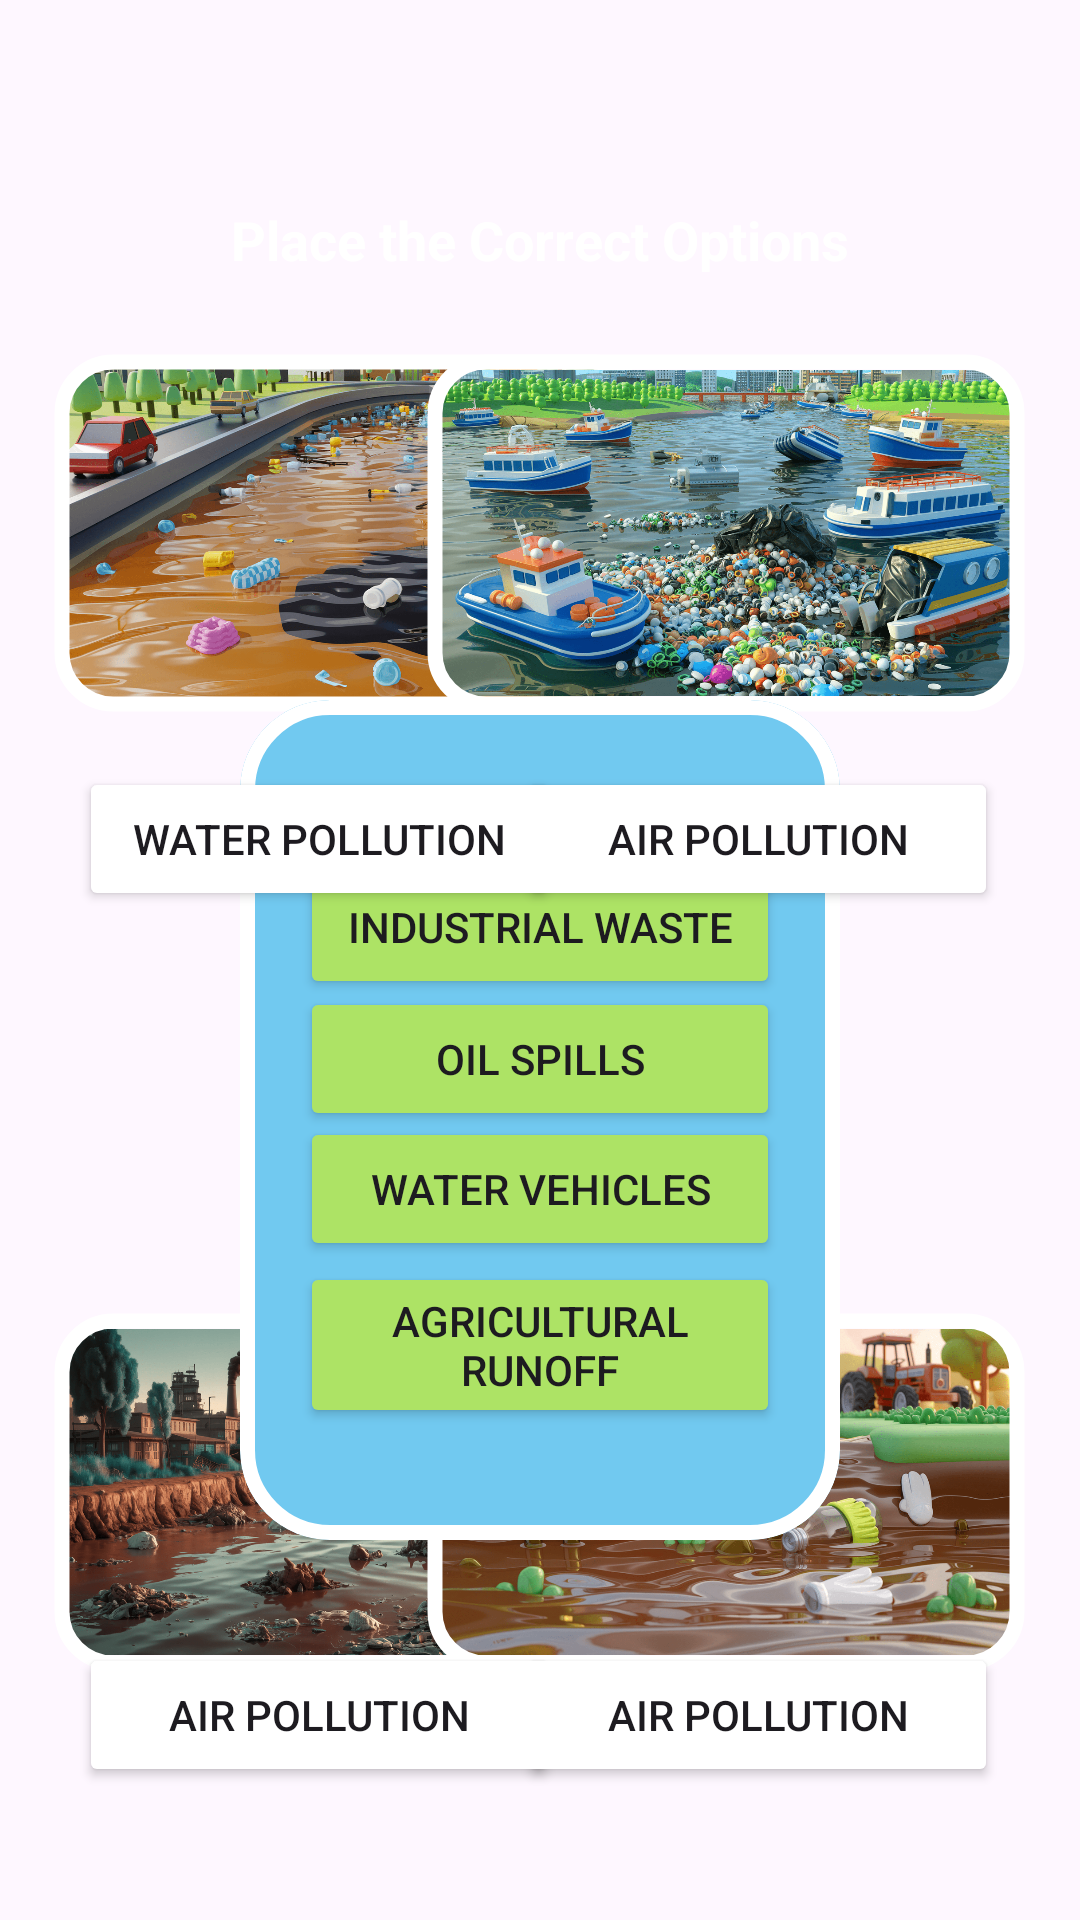

Write the Android layout XML for this screen, with the resource values it uses.
<!-- AndroidManifest.xml: application theme Theme.WorldFlippers -->
<!-- res/layout/fragment_1_a1_l1.xml -->
<?xml version="1.0" encoding="utf-8"?>
<androidx.constraintlayout.widget.ConstraintLayout xmlns:android="http://schemas.android.com/apk/res/android"
    xmlns:app="http://schemas.android.com/apk/res-auto"
    xmlns:tools="http://schemas.android.com/tools"
    android:layout_width="match_parent"
    android:layout_height="match_parent"
    tools:context=".fragments.A1L1Fragment1">


    <TextView
        android:id="@+id/textView4"
        android:layout_width="wrap_content"
        android:layout_height="wrap_content"
        android:text="Place the Correct Options"
        android:textSize="18sp"
        android:textColor="@color/white"
        android:textStyle="bold"
        app:layout_constraintBottom_toBottomOf="parent"
        app:layout_constraintEnd_toEndOf="parent"
        app:layout_constraintHorizontal_bias="0.499"
        app:layout_constraintStart_toStartOf="parent"
        app:layout_constraintTop_toTopOf="parent"
        app:layout_constraintVertical_bias="0.11" />

    <com.google.android.material.imageview.ShapeableImageView
        android:id="@+id/imageView_1"
        android:layout_width="200dp"
        android:layout_height="120dp"
        android:foreground="?android:selectableItemBackground"
        android:padding="3dp"
        android:scaleType="centerCrop"
        app:layout_constraintBottom_toBottomOf="parent"
        app:layout_constraintEnd_toEndOf="parent"
        app:layout_constraintHorizontal_bias="0.11"
        app:layout_constraintStart_toStartOf="parent"
        app:layout_constraintTop_toTopOf="parent"
        app:layout_constraintVertical_bias="0.226"
        app:shapeAppearance="@style/Corner_for_imageView"
        app:srcCompat="@drawable/water_p1"
        app:strokeColor="@color/white"
        app:strokeWidth="5dp" />

    <Button
        android:id="@+id/button_1"
        android:layout_width="160dp"
        android:layout_height="wrap_content"
        android:backgroundTint="#FFFFFF"
        android:text="Water Pollution"
        app:cornerRadius="8dp"
        app:layout_constraintBottom_toBottomOf="parent"
        app:layout_constraintEnd_toEndOf="parent"
        app:layout_constraintHorizontal_bias="0.131"
        app:layout_constraintStart_toStartOf="parent"
        app:layout_constraintTop_toTopOf="parent"
        app:layout_constraintVertical_bias="0.432"
        app:strokeColor="#FFFFFF"
        app:strokeWidth="3dp" />

    <com.google.android.material.imageview.ShapeableImageView
        android:id="@+id/imageView_2"
        android:layout_width="200dp"
        android:layout_height="120dp"
        android:foreground="?android:selectableItemBackground"
        android:padding="3dp"
        app:layout_constraintBottom_toBottomOf="parent"
        app:layout_constraintEnd_toEndOf="parent"
        app:layout_constraintHorizontal_bias="0.888"
        app:layout_constraintStart_toStartOf="parent"
        app:layout_constraintTop_toTopOf="parent"
        app:layout_constraintVertical_bias="0.226"
        app:shapeAppearance="@style/Corner_for_imageView"
        app:srcCompat="@drawable/water_p2"
        app:strokeColor="@color/white"
        app:strokeWidth="5dp" />

    <Button
        android:id="@+id/button2"
        android:layout_width="160dp"
        android:layout_height="wrap_content"
        android:backgroundTint="#FFFFFF"
        android:text="Air Pollution"
        app:cornerRadius="8dp"
        app:layout_constraintBottom_toBottomOf="parent"
        app:layout_constraintEnd_toEndOf="parent"
        app:layout_constraintHorizontal_bias="0.863"
        app:layout_constraintStart_toStartOf="parent"
        app:layout_constraintTop_toTopOf="parent"
        app:layout_constraintVertical_bias="0.432"
        app:strokeColor="#FFFFFF"
        app:strokeWidth="3dp" />

    <com.google.android.material.imageview.ShapeableImageView
        android:id="@+id/imageView_3"
        android:layout_width="200dp"
        android:layout_height="120dp"
        android:foreground="?android:selectableItemBackground"
        android:padding="3dp"
        app:layout_constraintBottom_toBottomOf="parent"
        app:layout_constraintEnd_toEndOf="parent"
        app:layout_constraintHorizontal_bias="0.11"
        app:layout_constraintStart_toStartOf="parent"
        app:layout_constraintTop_toTopOf="parent"
        app:layout_constraintVertical_bias="0.841"
        app:shapeAppearance="@style/Corner_for_imageView"
        app:srcCompat="@drawable/water_p3"
        app:strokeColor="@color/white"
        app:strokeWidth="5dp" />

    <Button
        android:id="@+id/button3"
        android:layout_width="160dp"
        android:layout_height="wrap_content"
        android:backgroundTint="#FFFFFF"
        android:text="Air Pollution"
        app:cornerRadius="8dp"
        app:layout_constraintBottom_toBottomOf="parent"
        app:layout_constraintEnd_toEndOf="parent"
        app:layout_constraintHorizontal_bias="0.131"
        app:layout_constraintStart_toStartOf="parent"
        app:layout_constraintTop_toTopOf="parent"
        app:layout_constraintVertical_bias="0.925"
        app:strokeColor="#FFFFFF"
        app:strokeWidth="3dp" />

    <com.google.android.material.imageview.ShapeableImageView
        android:id="@+id/imageView_4"
        android:layout_width="200dp"
        android:layout_height="120dp"
        android:foreground="?android:selectableItemBackground"
        android:padding="3dp"
        app:layout_constraintBottom_toBottomOf="parent"
        app:layout_constraintEnd_toEndOf="parent"
        app:layout_constraintHorizontal_bias="0.888"
        app:layout_constraintStart_toStartOf="parent"
        app:layout_constraintTop_toTopOf="parent"
        app:layout_constraintVertical_bias="0.841"
        app:shapeAppearance="@style/Corner_for_imageView"
        app:srcCompat="@drawable/water_p4"
        app:strokeColor="@color/white"
        app:strokeWidth="5dp" />

    <Button
        android:id="@+id/button4"
        android:layout_width="160dp"
        android:layout_height="wrap_content"
        android:backgroundTint="#FFFFFF"
        android:text="Air Pollution"
        app:cornerRadius="8dp"
        app:layout_constraintBottom_toBottomOf="parent"
        app:layout_constraintEnd_toEndOf="parent"
        app:layout_constraintHorizontal_bias="0.863"
        app:layout_constraintStart_toStartOf="parent"
        app:layout_constraintTop_toTopOf="parent"
        app:layout_constraintVertical_bias="0.925"
        app:strokeColor="#FFFFFF"
        app:strokeWidth="3dp" />

    <com.google.android.material.card.MaterialCardView
        android:layout_width="200dp"
        android:layout_height="280dp"
        android:backgroundTint="#71C9F0"
        app:cardCornerRadius="30dp"
        app:cardElevation="0dp"
        app:layout_constraintBottom_toBottomOf="parent"
        app:layout_constraintEnd_toEndOf="parent"
        app:layout_constraintHorizontal_bias="0.5"
        app:layout_constraintStart_toStartOf="parent"
        app:layout_constraintTop_toTopOf="parent"
        app:layout_constraintVertical_bias="0.648"
        app:strokeColor="@color/white"
        app:strokeWidth="5dp">

        <androidx.constraintlayout.widget.ConstraintLayout
            android:layout_width="match_parent"
            android:layout_height="match_parent">

            <Button
                android:id="@+id/button_option_2"
                android:layout_width="160dp"
                android:layout_height="wrap_content"
                android:backgroundTint="#ADE365"
                android:text="Oil Spills"
                app:cornerRadius="8dp"
                app:layout_constraintBottom_toBottomOf="parent"
                app:layout_constraintEnd_toEndOf="parent"
                app:layout_constraintStart_toStartOf="parent"
                app:layout_constraintTop_toTopOf="parent"
                app:layout_constraintVertical_bias="0.412"
                app:strokeColor="#FFFFFF"
                app:strokeWidth="3dp" />

            <Button
                android:id="@+id/button_option_1"
                android:layout_width="160dp"
                android:layout_height="wrap_content"
                android:backgroundTint="#ADE365"
                android:text="Industrial Waste"
                app:cornerRadius="8dp"
                app:layout_constraintBottom_toBottomOf="parent"
                app:layout_constraintEnd_toEndOf="parent"
                app:layout_constraintStart_toStartOf="parent"
                app:layout_constraintTop_toTopOf="parent"
                app:layout_constraintVertical_bias="0.222"
                app:strokeColor="#FFFFFF"
                app:strokeWidth="3dp" />

            <Button
                android:id="@+id/button_option_3"
                android:layout_width="160dp"
                android:layout_height="wrap_content"
                android:backgroundTint="#ADE365"
                android:text="Water Vehicles"
                app:cornerRadius="8dp"
                app:layout_constraintBottom_toBottomOf="parent"
                app:layout_constraintEnd_toEndOf="parent"
                app:layout_constraintStart_toStartOf="parent"
                app:layout_constraintTop_toTopOf="parent"
                app:layout_constraintVertical_bias="0.599"
                app:strokeColor="#FFFFFF"
                app:strokeWidth="3dp" />

            <Button
                android:id="@+id/button_option_4"
                android:layout_width="160dp"
                android:layout_height="wrap_content"
                android:backgroundTint="#ADE365"
                android:text="Agricultural Runoff"
                app:cornerRadius="8dp"
                app:layout_constraintBottom_toBottomOf="parent"
                app:layout_constraintEnd_toEndOf="parent"
                app:layout_constraintStart_toStartOf="parent"
                app:layout_constraintTop_toTopOf="parent"
                app:layout_constraintVertical_bias="0.834"
                app:strokeColor="#FFFFFF"
                app:strokeWidth="3dp" />

        </androidx.constraintlayout.widget.ConstraintLayout>
    </com.google.android.material.card.MaterialCardView>


</androidx.constraintlayout.widget.ConstraintLayout>
<!-- resources referenced by this layout -->
<resources>
  <!-- drawable water_p1: png bitmap (drawable, 373267 bytes) -->
  <!-- drawable water_p2: png bitmap (drawable, 560054 bytes) -->
  <!-- drawable water_p3: png bitmap (drawable, 566681 bytes) -->
  <!-- drawable water_p4: png bitmap (drawable, 360648 bytes) -->
  <style name="Corner_for_imageView">
          <item name="cornerSize">15%</item>
      </style>
  <style name="Theme.WorldFlippers" parent="Base.Theme.WorldFlippers" />
  <style name="Base.Theme.WorldFlippers" parent="Theme.Material3.Light.NoActionBar">
          
          
          <item name="android:orientation">horizontal</item>
      </style>
  <!-- not gathered from this repository: default colours our renderer supplied (Android Studio template values) -->
  <color name="white">#FFFFFFFF</color>
</resources>
